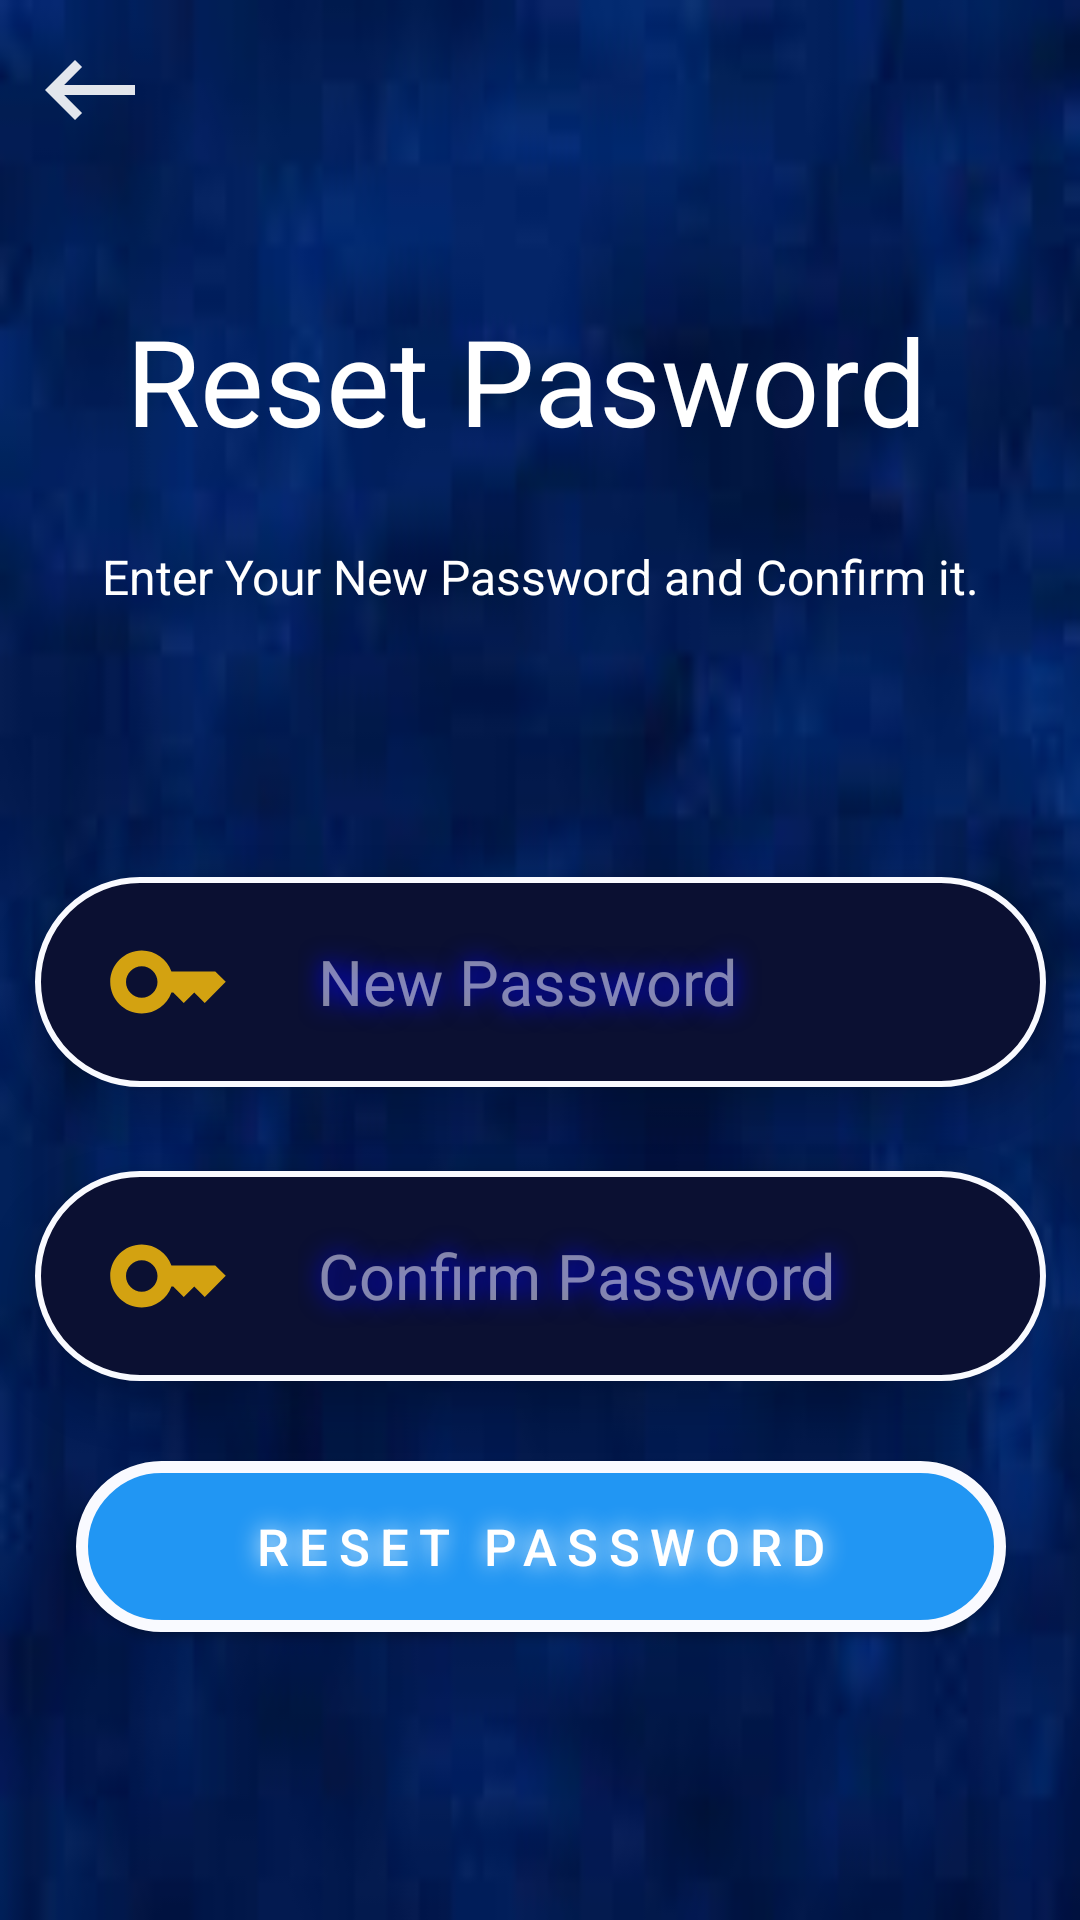

Produce the Android XML layout that renders to this screen, including the resource entries it uses.
<!-- AndroidManifest.xml: application theme Theme.TicTacToe -->
<!-- res/layout/activity_reset_password.xml -->
<?xml version="1.0" encoding="utf-8"?>
<androidx.constraintlayout.widget.ConstraintLayout xmlns:android="http://schemas.android.com/apk/res/android"
    xmlns:app="http://schemas.android.com/apk/res-auto"
    xmlns:tools="http://schemas.android.com/tools"
    android:layout_width="match_parent"
    android:layout_height="match_parent"
    android:background="@drawable/bg2"

    tools:context=".ResetPasswordActivity">

        <ImageView
            android:id="@+id/backBtn"
            android:layout_width="40dp"
            android:layout_height="40dp"
            android:layout_margin="10dp"
            app:layout_constraintStart_toStartOf="parent"
            app:layout_constraintTop_toTopOf="parent"
            app:srcCompat="@drawable/baseline_keyboard_backspace_24" />

        <TextView
            android:id="@+id/textView7"
            android:layout_width="wrap_content"
            android:layout_height="wrap_content"
            android:layout_marginTop="100dp"
            android:text="Reset Pasword"
            android:textColor="@color/white"
            android:textSize="40sp"
            app:layout_constraintEnd_toEndOf="parent"
            app:layout_constraintHorizontal_bias="0.454"
            app:layout_constraintStart_toStartOf="parent"
            app:layout_constraintTop_toTopOf="parent" />

        <TextView
            android:id="@+id/textView8"
            android:layout_width="312dp"
            android:layout_height="47dp"
            android:layout_gravity="center"
            android:layout_marginTop="28dp"
            android:text="Enter Your New Password and Confirm it."
            android:textAlignment="center"
            android:textColor="@color/white"
            android:textSize="16sp"
            app:layout_constraintEnd_toEndOf="parent"
            app:layout_constraintStart_toStartOf="parent"
            app:layout_constraintTop_toBottomOf="@+id/textView7" />

    <LinearLayout
        android:id="@+id/passwordlayout"
        android:layout_width="337dp"
        android:layout_height="70dp"
        android:layout_marginTop="64dp"
        android:background="@drawable/round_back_border_1_dark_blue"
        android:elevation="8dp"
        android:gravity="center"
        android:orientation="horizontal"
        android:shadowColor="@color/white"
        android:shadowDx="0"
        android:shadowDy="0"

        android:shadowRadius="20"
        app:layout_constraintEnd_toEndOf="parent"
        app:layout_constraintStart_toStartOf="parent"
        app:layout_constraintTop_toBottomOf="@+id/textView8">

        <ImageView
            android:layout_width="60dp"
            android:layout_height="42dp"
            android:layout_gravity="center"
            android:layout_marginStart="10dp"
            android:layout_marginTop="0dp"
            android:layout_marginEnd="10dp"
            android:adjustViewBounds="true"
            android:contentDescription="@string/x"
            app:srcCompat="@drawable/password" />

        <EditText
            android:id="@+id/passwordtxt"
            android:layout_width="228dp"
            android:layout_height="48dp"
            android:layout_marginEnd="20dp"
            android:background="@drawable/bg_transparent"

            android:ems="10"

            android:hint="@string/new_password"
            android:inputType="textPassword"
            android:maxLines="1"
            android:paddingStart="10dp"

            android:paddingEnd="10dp"
            android:shadowColor="#0000FF"
            android:shadowDx="0"
            android:shadowDy="0"

            android:shadowRadius="20"
            android:textColor="@color/white"
            android:textColorHint="@color/light_blue"
            android:textColorLink="@color/white"
            android:textSize="21sp" />


    </LinearLayout>

    <LinearLayout
        android:id="@+id/cpasswordlayout"
        android:layout_width="337dp"
        android:layout_height="70dp"
        android:layout_marginTop="28dp"
        android:background="@drawable/round_back_border_1_dark_blue"
        android:elevation="8dp"
        android:gravity="center"
        android:orientation="horizontal"
        android:shadowColor="@color/white"
        android:shadowDx="0"
        android:shadowDy="0"

        android:shadowRadius="20"
        app:layout_constraintEnd_toEndOf="parent"
        app:layout_constraintStart_toStartOf="parent"
        app:layout_constraintTop_toBottomOf="@+id/passwordlayout">

        <ImageView
            android:layout_width="60dp"
            android:layout_height="42dp"
            android:layout_gravity="center"
            android:layout_marginStart="10dp"
            android:layout_marginTop="0dp"
            android:layout_marginEnd="10dp"
            android:adjustViewBounds="true"
            android:contentDescription="@string/x"
            app:srcCompat="@drawable/password" />

        <EditText
            android:id="@+id/cpasswordtxt"
            android:layout_width="228dp"
            android:layout_height="48dp"
            android:layout_marginEnd="20dp"
            android:background="@drawable/bg_transparent"

            android:ems="10"

            android:hint="@string/confirm_password"
            android:inputType="textPassword"
            android:maxLines="1"
            android:paddingStart="10dp"

            android:paddingEnd="10dp"
            android:shadowColor="#0000FF"
            android:shadowDx="0"
            android:shadowDy="0"

            android:shadowRadius="20"
            android:textColor="@color/white"
            android:textColorHint="@color/light_blue"
            android:textColorLink="@color/white"
            android:textSize="21sp" />


    </LinearLayout>

    <ProgressBar
        android:id="@+id/progressBar2"
        style="?android:attr/progressBarStyle"
        android:layout_width="wrap_content"
        android:layout_height="wrap_content"
        android:visibility="gone"
        android:layout_marginTop="24dp"
        app:layout_constraintEnd_toEndOf="parent"
        app:layout_constraintHorizontal_bias="0.498"
        app:layout_constraintStart_toStartOf="parent"
        app:layout_constraintTop_toBottomOf="@+id/cpasswordlayout" />

    <androidx.appcompat.widget.AppCompatButton
            android:id="@+id/resetPassBtn"
            android:layout_width="310dp"
            android:layout_height="57dp"
            android:layout_marginStart="27dp"
            android:layout_marginEnd="27dp"
            android:layout_marginBottom="96dp"
            android:background="@drawable/round_back_blue1000"
            android:elevation="8dp"
            android:letterSpacing="0.2"
            android:shadowColor="@color/white"
            android:shadowDx="0"
            android:shadowDy="0"
            android:shadowRadius="20"

            android:text="@string/reset_password"
            android:textColor="@color/white"
            android:textSize="17sp"
            app:layout_constraintBottom_toBottomOf="parent"
            app:layout_constraintEnd_toEndOf="parent"

            app:layout_constraintHorizontal_bias="0.489"

            app:layout_constraintStart_toStartOf="parent"

            app:layout_constraintVertical_bias="0.27" />


</androidx.constraintlayout.widget.ConstraintLayout>
<!-- resources referenced by this layout -->
<resources>
  <color name="light_blue">#80ffffff</color>
  <color name="white">#FFFFFFFF</color>
  <!-- drawable baseline_keyboard_backspace_24 (drawable) -->
  <vector android:alpha="0.89" android:autoMirrored="true"
      android:height="24dp" android:tint="#FFFFFF"
      android:viewportHeight="24" android:viewportWidth="24"
      android:width="24dp" xmlns:android="http://schemas.android.com/apk/res/android">
      <path android:fillColor="@android:color/white" android:pathData="M21,11H6.83l3.58,-3.59L9,6l-6,6 6,6 1.41,-1.41L6.83,13H21z"/>
  </vector>
  <!-- drawable bg2: jpg bitmap (drawable, 2144 bytes) -->
  <!-- drawable password (drawable) -->
  <vector android:alpha="0.82" android:height="24dp"
      android:tint="#FFC209" android:viewportHeight="24"
      android:viewportWidth="24" android:width="24dp" xmlns:android="http://schemas.android.com/apk/res/android">
      <path android:fillColor="@android:color/white" android:pathData="M21,10h-8.35C11.83,7.67 9.61,6 7,6c-3.31,0 -6,2.69 -6,6s2.69,6 6,6c2.61,0 4.83,-1.67 5.65,-4H13l2,2l2,-2l2,2l4,-4.04L21,10zM7,15c-1.65,0 -3,-1.35 -3,-3c0,-1.65 1.35,-3 3,-3s3,1.35 3,3C10,13.65 8.65,15 7,15z"/>
  </vector>
  <!-- drawable round_back_blue1000 (drawable) -->
  <?xml version="1.0" encoding="utf-8"?>
  <shape xmlns:android="http://schemas.android.com/apk/res/android"
      android:shape="rectangle" >
      <stroke android:color="#F9FAFF" android:width="4dp" />
  
      <solid  android:color="#2196F3"/>
      <corners android:radius="1000dp" />
  </shape>
  <!-- drawable round_back_border_1_dark_blue (drawable) -->
  <?xml version="1.0" encoding="utf-8"?>
  <shape xmlns:android="http://schemas.android.com/apk/res/android"
      android:shape="rectangle" >
      <stroke android:color="#F9FAFF" android:width="2dp" />
  
      <solid  android:color="@color/ex_dark_blue"/>
      <corners android:radius="1000dp" />
  </shape>
  <string name="confirm_password">Confirm Password</string>
  <string name="new_password">New Password</string>
  <string name="reset_password">Reset Password</string>
  <string name="x">X</string>
  <style name="Theme.TicTacToe" parent="Base.Theme.TicTacToe" />
  <color name="ex_dark_blue">#0B1032</color>
  <style name="Base.Theme.TicTacToe" parent="Theme.Material3.DayNight.NoActionBar">
          
           <item name="colorPrimary">@color/dark_blue</item>
          <item name="android:textColorPrimary">@color/dark_blue</item>
          <item name="colorPrimaryVariant">@color/ex_dark_blue</item>
          <item name="android:statusBarColor">?attr/colorPrimaryVariant</item>
      </style>
  <color name="dark_blue">#1B1F53</color>
</resources>
